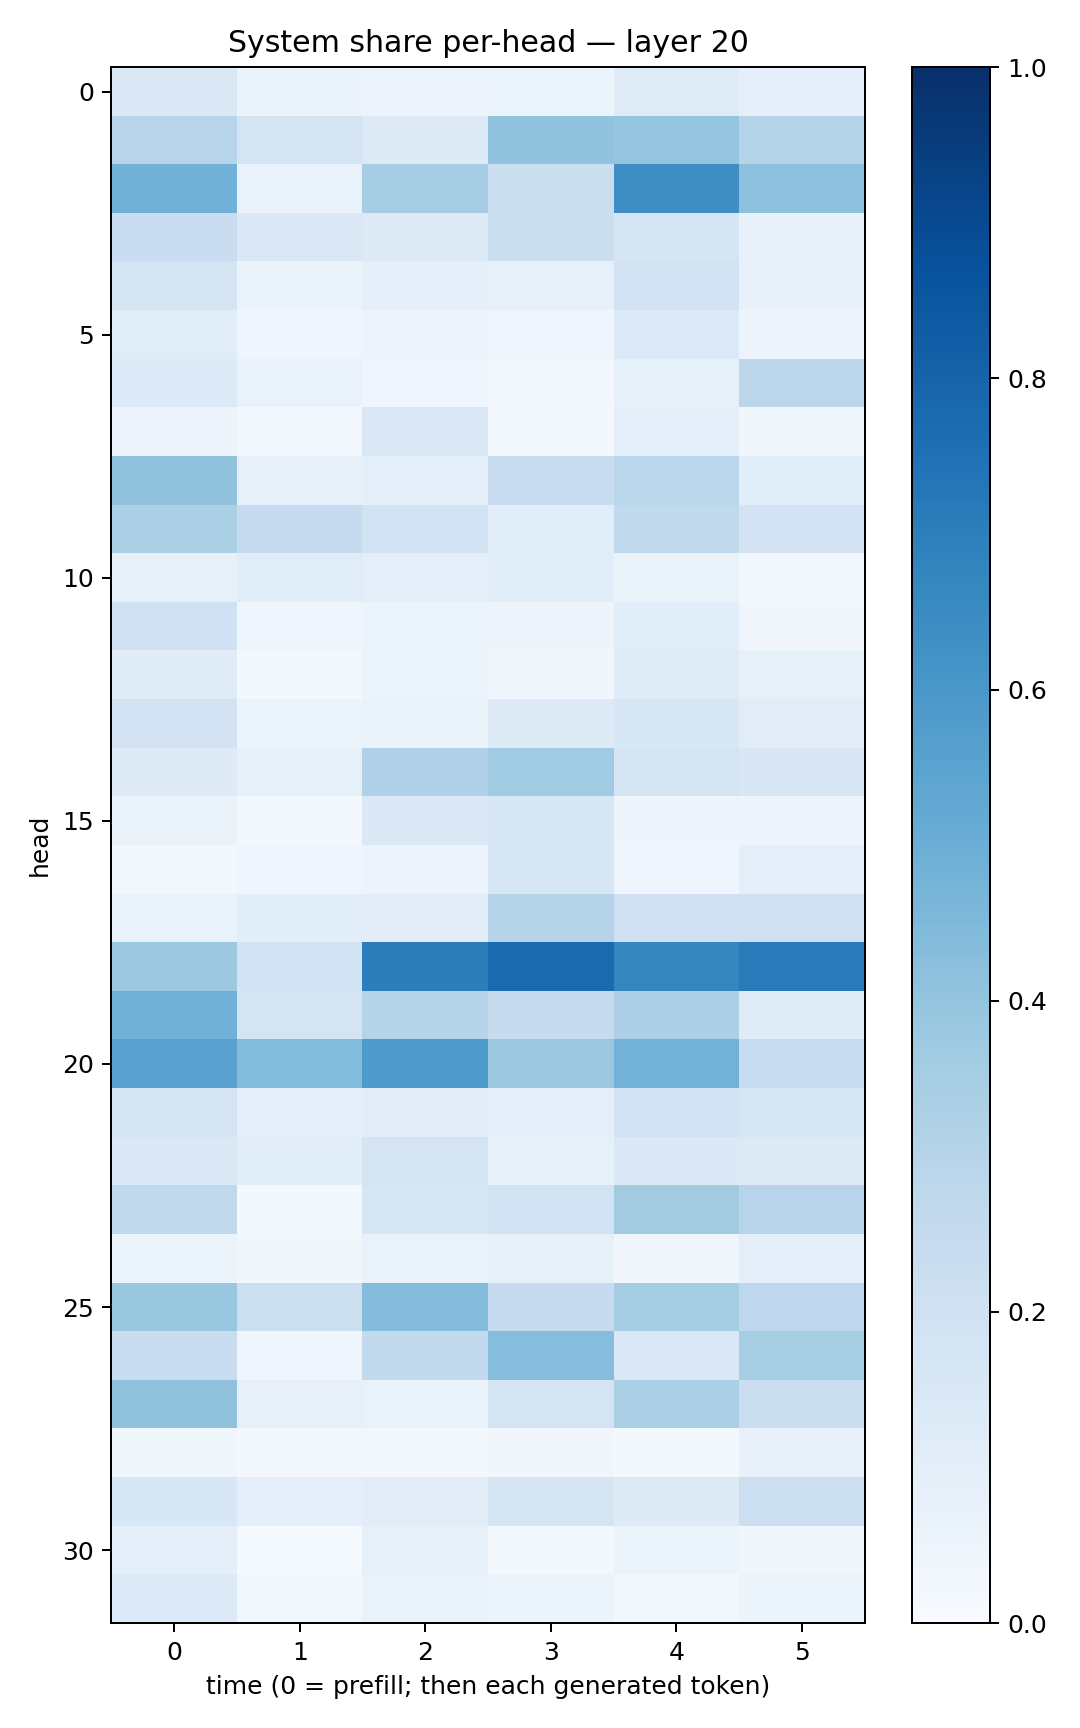

Source data for this figure (header and first rows):
0.14577116, 0.064706944, 0.057542928, 0.059417408, 0.11723022, 0.09163684
0.2946, 0.179, 0.1288, 0.4049, 0.3973, 0.2983
0.481, 0.06717, 0.3506, 0.2193, 0.6376, 0.4171
0.228, 0.1475, 0.126, 0.2197, 0.1648, 0.07679
0.1752, 0.06367, 0.08658, 0.08302, 0.1896, 0.07231
0.1171, 0.04287, 0.05671, 0.04674, 0.136, 0.05753
0.135, 0.06893, 0.0426, 0.02374, 0.08301, 0.2839
0.05648, 0.02571, 0.1408, 0.02238, 0.08608, 0.03832
0.4044, 0.07934, 0.09722, 0.228, 0.2852, 0.1059
0.3351, 0.2498, 0.1929, 0.1085, 0.2652, 0.1834
0.08209, 0.1141, 0.1015, 0.1067, 0.06541, 0.02677
0.1994, 0.03969, 0.05975, 0.04876, 0.1062, 0.03293
0.1203, 0.01886, 0.05128, 0.03726, 0.1199, 0.08362
0.1799, 0.05142, 0.06568, 0.1278, 0.1526, 0.1132
0.1225, 0.08327, 0.3192, 0.3646, 0.1752, 0.1523
0.06418, 0.02095, 0.1373, 0.1527, 0.04695, 0.04756
0.02827, 0.04055, 0.05716, 0.1544, 0.0405, 0.09796
0.06698, 0.1058, 0.1047, 0.2977, 0.21, 0.2086
0.3775, 0.1863, 0.6994, 0.7769, 0.6685, 0.7143
0.4839, 0.1783, 0.3007, 0.2459, 0.325, 0.1182
0.5557, 0.4395, 0.5895, 0.3817, 0.4775, 0.2369
0.174, 0.08635, 0.105, 0.08947, 0.1845, 0.1633
0.1467, 0.1072, 0.1736, 0.08573, 0.1382, 0.1272
0.2633, 0.02297, 0.1597, 0.1883, 0.3599, 0.2947
0.05398, 0.03409, 0.06698, 0.08319, 0.03386, 0.09406
0.3894, 0.217, 0.4366, 0.247, 0.3528, 0.2756
0.2267, 0.03974, 0.258, 0.4328, 0.1448, 0.3418
0.4091, 0.08018, 0.06996, 0.1769, 0.3354, 0.226
0.03752, 0.0218, 0.0205, 0.03132, 0.0196, 0.07295
0.153, 0.09362, 0.1039, 0.1683, 0.1243, 0.2162
0.09025, 0.01217, 0.08555, 0.0233, 0.05188, 0.0377
0.1333, 0.03023, 0.0701, 0.05447, 0.02834, 0.06064
